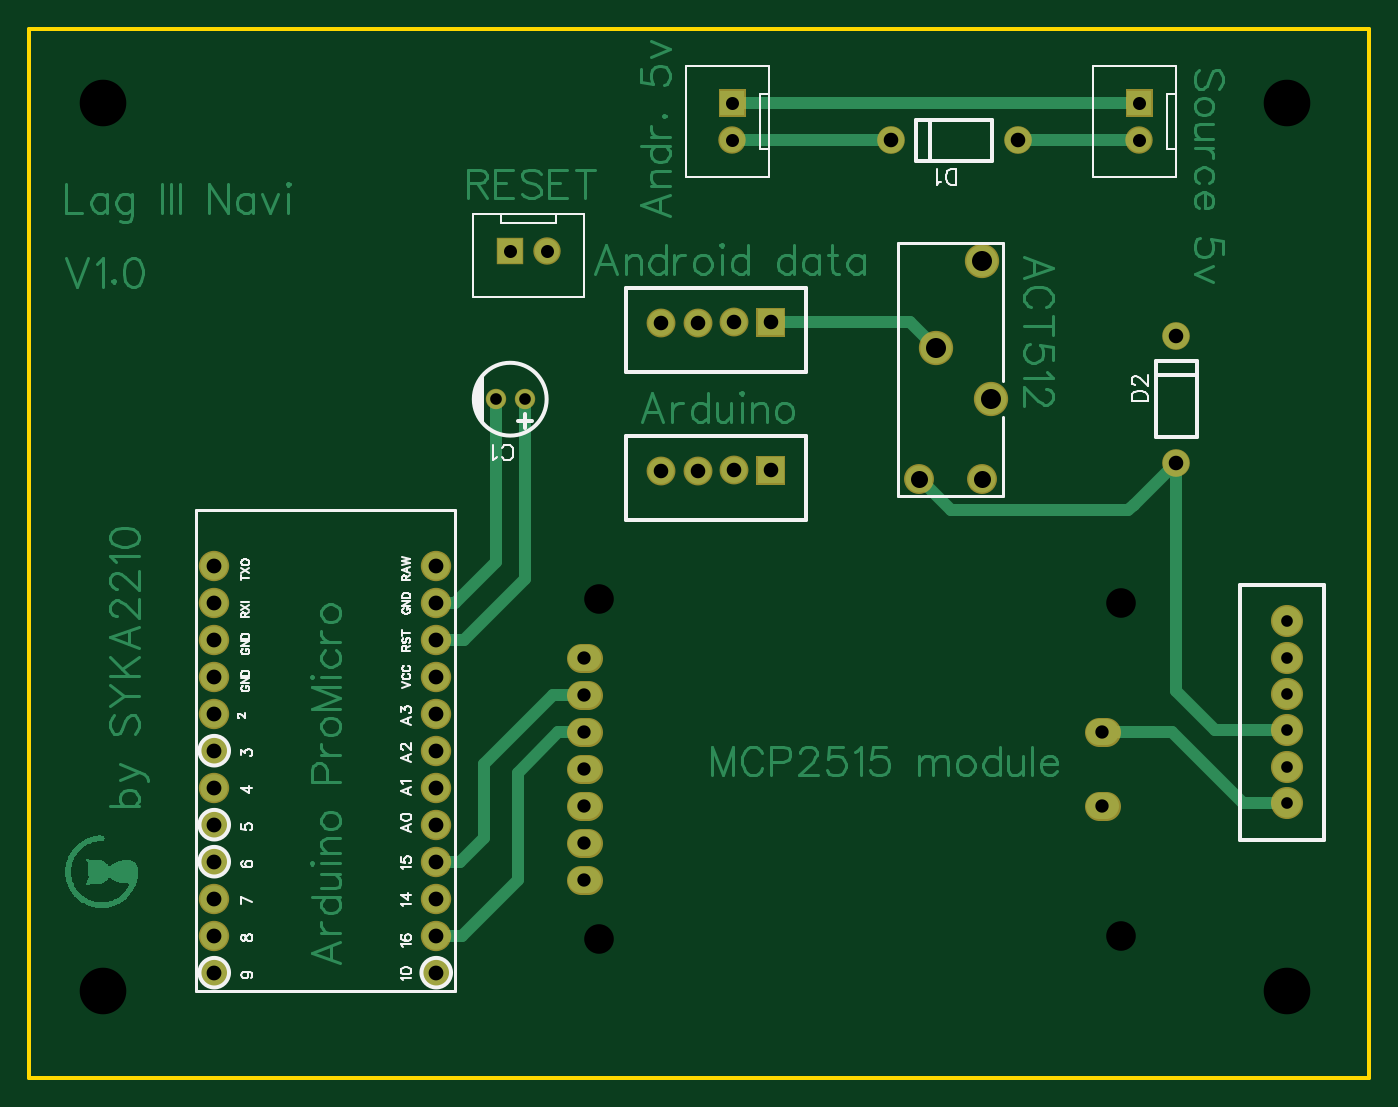
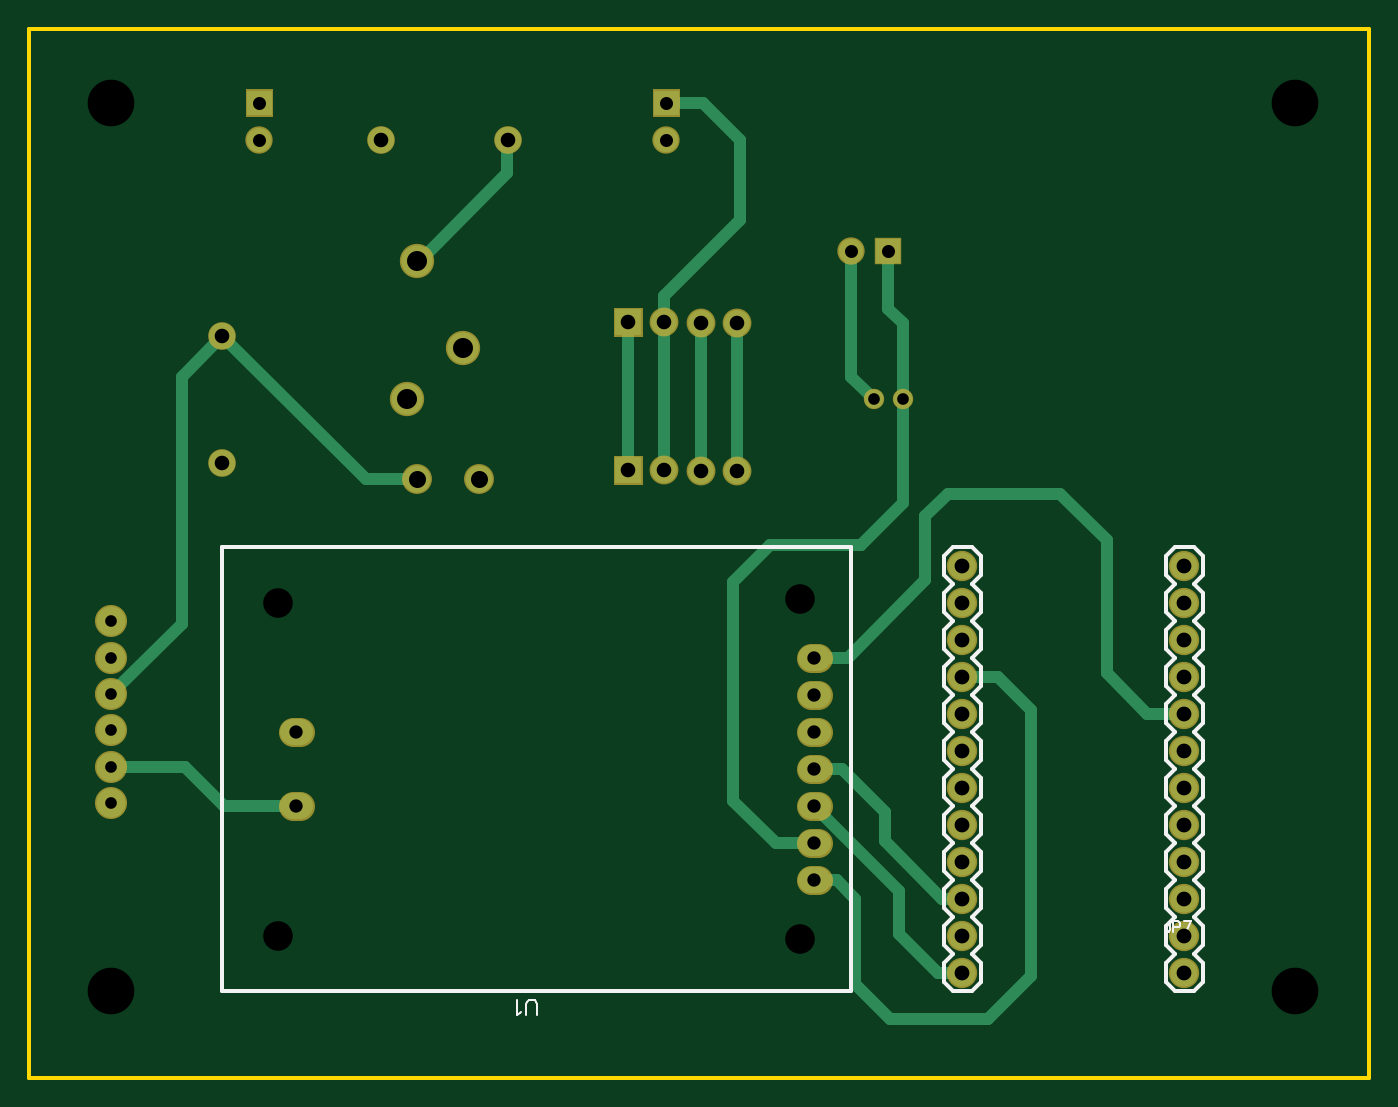
Circuit board: 9 layer files. Board 92.0 x 72.0 mm.
- outline: Gerber_BoardOutline.GKO (476 bytes)
- bottom_copper: Gerber_BottomLayer.GBL (4487 bytes)
- bottom_silk: Gerber_BottomSilkLayer.GBO (4765 bytes)
- bottom_mask: Gerber_BottomSolderMaskLayer.GBS (2820 bytes)
- drill: Gerber_Drill_NPTH.DRL (437 bytes)
- drill: Gerber_Drill_PTH.DRL (1711 bytes)
- top_copper: Gerber_TopLayer.GTL (33618 bytes)
- top_silk: Gerber_TopSilkLayer.GTO (17825 bytes)
- top_mask: Gerber_TopSolderMaskLayer.GTS (2817 bytes)

=== outline: Gerber_BoardOutline.GKO ===
G04 Layer: BoardOutline*
G04 EasyEDA v6.4.19.5, 2021-06-12T21:58:25+03:00*
G04 1ff6661c721349f79f7509290fd69735,53ba2d9ccfca4158b71df57a2e042f82,10*
G04 Gerber Generator version 0.2*
G04 Scale: 100 percent, Rotated: No, Reflected: No *
G04 Dimensions in millimeters *
G04 leading zeros omitted , absolute positions ,4 integer and 5 decimal *
%FSLAX45Y45*%
%MOMM*%

%ADD10C,0.2540*%
D10*
X0Y0D02*
G01*
X9199999Y0D01*
X9199999Y-7200000D01*
X0Y-7200000D01*
X0Y0D01*

%LPD*%
M02*

=== bottom_copper: Gerber_BottomLayer.GBL ===
G04 Layer: BottomLayer*
G04 EasyEDA v6.4.19.5, 2021-06-12T21:58:25+03:00*
G04 1ff6661c721349f79f7509290fd69735,53ba2d9ccfca4158b71df57a2e042f82,10*
G04 Gerber Generator version 0.2*
G04 Scale: 100 percent, Rotated: No, Reflected: No *
G04 Dimensions in millimeters *
G04 leading zeros omitted , absolute positions ,4 integer and 5 decimal *
%FSLAX45Y45*%
%MOMM*%

%ADD11C,0.8000*%
%ADD13C,1.8000*%
%ADD14C,1.8796*%
%ADD15R,1.6764X1.6764*%
%ADD16C,1.6764*%
%ADD17C,1.3000*%
%ADD18C,2.0000*%
%ADD19R,1.7780X1.7780*%
%ADD20C,1.7780*%
%ADD21C,2.1501*%
%ADD22C,1.8499*%

%LPD*%
D11*
X3401999Y-2540000D02*
G01*
X3556000Y-2385999D01*
X3556000Y-1524000D01*
X3201924Y-2540000D02*
G01*
X3200400Y-2019300D01*
X3302000Y-1917700D01*
X3302000Y-1524000D01*
X3810000Y-4318000D02*
G01*
X3581400Y-4318000D01*
X3048000Y-3784600D01*
X3048000Y-3340100D01*
X2895600Y-3187700D01*
X2120900Y-3187700D01*
X1803400Y-3505200D01*
X1803400Y-4419600D01*
X1524000Y-4699000D01*
X1270000Y-4699000D01*
X3201924Y-2540000D02*
G01*
X3200400Y-3251200D01*
X3492500Y-3543300D01*
X4114800Y-3543300D01*
X4368800Y-3797300D01*
X4368800Y-5295900D01*
X4076700Y-5588000D01*
X3810000Y-5588000D01*
X2794000Y-4445000D02*
G01*
X2552700Y-4445000D01*
X2324100Y-4673600D01*
X2324100Y-6502400D01*
X2616200Y-6794500D01*
X3289300Y-6794500D01*
X3530600Y-6553200D01*
X3530600Y-5969000D01*
X3657600Y-5842000D01*
X3810000Y-5842000D01*
X2794000Y-5969000D02*
G01*
X2933700Y-5969000D01*
X3327400Y-5575300D01*
X3327400Y-5372100D01*
X3619500Y-5080000D01*
X3810000Y-5080000D01*
X3810000Y-5334000D02*
G01*
X3225800Y-5918200D01*
X3225800Y-6210300D01*
X2959100Y-6477000D01*
X2794000Y-6477000D01*
X7874000Y-2104999D02*
G01*
X8153400Y-2384399D01*
X8153400Y-4081526D01*
X8636000Y-4564126D01*
X7366000Y-5334000D02*
G01*
X7861300Y-5334000D01*
X8128000Y-5067300D01*
X8632697Y-5067300D01*
X8636000Y-5063997D01*
X6539001Y-3090011D02*
G01*
X6888988Y-3090011D01*
X7874000Y-2104999D01*
X5088991Y-2013000D02*
G01*
X5088991Y-3029000D01*
X4839004Y-2013000D02*
G01*
X4839004Y-3029000D01*
X4588992Y-2019249D02*
G01*
X4588992Y-3035249D01*
X4339005Y-2015870D02*
G01*
X4339005Y-3031870D01*
X4839004Y-2013000D02*
G01*
X4839004Y-1829104D01*
X4318000Y-1308100D01*
X4318000Y-762000D01*
X4572000Y-508000D01*
X4826000Y-508000D01*
X6539001Y-1590014D02*
G01*
X6517614Y-1590014D01*
X5918200Y-990600D01*
X5918200Y-765200D01*
X5914999Y-762000D01*
D13*
G01*
X6785000Y-762000D03*
G01*
X5914999Y-762000D03*
G01*
X7874000Y-2975000D03*
G01*
X7874000Y-2104999D03*
D14*
G01*
X1270000Y-6477000D03*
G01*
X1270000Y-6223000D03*
G01*
X1270000Y-5969000D03*
G01*
X1270000Y-5715000D03*
G01*
X1270000Y-5461000D03*
G01*
X1270000Y-5207000D03*
G01*
X1270000Y-4953000D03*
G01*
X1270000Y-4699000D03*
G01*
X1270000Y-4445000D03*
G01*
X1270000Y-4191000D03*
G01*
X1270000Y-3937000D03*
G01*
X1270000Y-3683000D03*
G01*
X2794000Y-3683000D03*
G01*
X2794000Y-3937000D03*
G01*
X2794000Y-4191000D03*
G01*
X2794000Y-4445000D03*
G01*
X2794000Y-4699000D03*
G01*
X2794000Y-4953000D03*
G01*
X2794000Y-5207000D03*
G01*
X2794000Y-5461000D03*
G01*
X2794000Y-5715000D03*
G01*
X2794000Y-5969000D03*
G01*
X2794000Y-6223000D03*
G01*
X2794000Y-6477000D03*
G36*
X7536179Y-424179D02*
G01*
X7703820Y-424179D01*
X7703820Y-591820D01*
X7536179Y-591820D01*
G37*
D16*
G01*
X7620000Y-762000D03*
G36*
X4742179Y-424179D02*
G01*
X4909820Y-424179D01*
X4909820Y-591820D01*
X4742179Y-591820D01*
G37*
G01*
X4826000Y-762000D03*
D15*
G01*
X3302000Y-1524000D03*
D16*
G01*
X3556000Y-1524000D03*
D17*
G01*
X3401999Y-2540000D03*
G01*
X3202000Y-2540000D03*
D18*
G01*
X8636000Y-4064000D03*
G01*
X8636000Y-4313936D03*
G01*
X8636000Y-4564126D03*
G01*
X8636000Y-4814062D03*
G01*
X8636000Y-5063997D03*
G01*
X8636000Y-5313934D03*
D19*
G01*
X5088991Y-2013000D03*
D20*
G01*
X4839004Y-2013000D03*
G01*
X4588992Y-2019249D03*
G01*
X4339005Y-2015870D03*
D19*
G01*
X5088991Y-3029000D03*
D20*
G01*
X4839004Y-3029000D03*
G01*
X4588992Y-3035249D03*
G01*
X4339005Y-3031870D03*
D21*
G01*
X6539001Y-1590014D03*
G01*
X6223990Y-2190013D03*
G01*
X6604000Y-2540000D03*
D22*
G01*
X6109004Y-3090011D03*
G01*
X6539001Y-3090011D03*
D20*
X3784600Y-5842000D02*
G01*
X3835400Y-5842000D01*
X3784600Y-5588000D02*
G01*
X3835400Y-5588000D01*
X3784600Y-5334000D02*
G01*
X3835400Y-5334000D01*
X3784600Y-5080000D02*
G01*
X3835400Y-5080000D01*
X3784600Y-4826000D02*
G01*
X3835400Y-4826000D01*
X3784600Y-4572000D02*
G01*
X3835400Y-4572000D01*
X3784600Y-4318000D02*
G01*
X3835400Y-4318000D01*
X7340600Y-5334000D02*
G01*
X7391400Y-5334000D01*
X7340600Y-4826000D02*
G01*
X7391400Y-4826000D01*
M02*

=== bottom_silk: Gerber_BottomSilkLayer.GBO ===
G04 Layer: BottomSilkLayer*
G04 EasyEDA v6.4.19.5, 2021-06-12T21:58:25+03:00*
G04 1ff6661c721349f79f7509290fd69735,53ba2d9ccfca4158b71df57a2e042f82,10*
G04 Gerber Generator version 0.2*
G04 Scale: 100 percent, Rotated: No, Reflected: No *
G04 Dimensions in millimeters *
G04 leading zeros omitted , absolute positions ,4 integer and 5 decimal *
%FSLAX45Y45*%
%MOMM*%

%ADD10C,0.2540*%
%ADD27C,0.1524*%

%LPD*%
D27*
X1370076Y-6125463D02*
G01*
X1370076Y-6181089D01*
X1373378Y-6191250D01*
X1376934Y-6194805D01*
X1383792Y-6198362D01*
X1390650Y-6198362D01*
X1397762Y-6194805D01*
X1401063Y-6191250D01*
X1404620Y-6181089D01*
X1404620Y-6173978D01*
X1347215Y-6125463D02*
G01*
X1347215Y-6198362D01*
X1347215Y-6125463D02*
G01*
X1315973Y-6125463D01*
X1305560Y-6129020D01*
X1302004Y-6132576D01*
X1298702Y-6139434D01*
X1298702Y-6149847D01*
X1302004Y-6156705D01*
X1305560Y-6160262D01*
X1315973Y-6163563D01*
X1347215Y-6163563D01*
X1227328Y-6125463D02*
G01*
X1261871Y-6198362D01*
X1275842Y-6125463D02*
G01*
X1227328Y-6125463D01*
X5715000Y-6770115D02*
G01*
X5715000Y-6692137D01*
X5720079Y-6676644D01*
X5730493Y-6666229D01*
X5746241Y-6661150D01*
X5756656Y-6661150D01*
X5772150Y-6666229D01*
X5782563Y-6676644D01*
X5787643Y-6692137D01*
X5787643Y-6770115D01*
X5821934Y-6749287D02*
G01*
X5832347Y-6754621D01*
X5848095Y-6770115D01*
X5848095Y-6661150D01*
D10*
X1143000Y-6032500D02*
G01*
X1206500Y-6096000D01*
X1143000Y-6159500D01*
X1143000Y-6286500D01*
X1206500Y-6350000D01*
X1143000Y-6413500D01*
X1143000Y-6540500D01*
X1206500Y-6604000D01*
X1333500Y-6604000D01*
X1397000Y-6540500D01*
X1397000Y-6413500D01*
X1333500Y-6350000D01*
X1397000Y-6286500D01*
X1397000Y-6159500D01*
X1333500Y-6096000D01*
X1397000Y-6032500D01*
X1397000Y-5905500D01*
X1333500Y-5842000D01*
X1397000Y-5778500D01*
X1397000Y-5651500D01*
X1333500Y-5588000D01*
X1397000Y-5524500D01*
X1397000Y-5397500D01*
X1333500Y-5334000D01*
X1397000Y-5270500D01*
X1397000Y-5143500D01*
X1333500Y-5080000D01*
X1397000Y-5016500D01*
X1397000Y-4889500D01*
X1333500Y-4826000D01*
X1397000Y-4762500D01*
X1397000Y-4635500D01*
X1333500Y-4572000D01*
X1397000Y-4508500D01*
X1397000Y-4381500D01*
X1333500Y-4318000D01*
X1397000Y-4254500D01*
X1397000Y-4127500D01*
X1333500Y-4064000D01*
X1397000Y-4000500D01*
X1397000Y-3873500D01*
X1333500Y-3810000D01*
X1397000Y-3746500D01*
X1397000Y-3619500D01*
X1333500Y-3556000D01*
X1206500Y-3556000D01*
X1143000Y-3619500D01*
X1143000Y-3746500D01*
X1206500Y-3810000D01*
X1143000Y-3873500D01*
X1143000Y-4000500D01*
X1206500Y-4064000D01*
X1143000Y-4127500D01*
X1143000Y-4254500D01*
X1206500Y-4318000D01*
X1143000Y-4381500D01*
X1143000Y-4508500D01*
X1206500Y-4572000D01*
X1143000Y-4635500D01*
X1143000Y-4762500D01*
X1206500Y-4826000D01*
X1143000Y-4889500D01*
X1143000Y-5016500D01*
X1206500Y-5080000D01*
X1143000Y-5143500D01*
X1143000Y-5270500D01*
X1206500Y-5334000D01*
X1143000Y-5397500D01*
X1143000Y-5524500D01*
X1206500Y-5588000D01*
X1143000Y-5651500D01*
X1143000Y-5778500D01*
X1206500Y-5842000D01*
X1143000Y-5905500D01*
X1143000Y-6032500D01*
X2921000Y-4127500D02*
G01*
X2857500Y-4064000D01*
X2921000Y-4000500D01*
X2921000Y-3873500D01*
X2857500Y-3810000D01*
X2921000Y-3746500D01*
X2921000Y-3619500D01*
X2857500Y-3556000D01*
X2730500Y-3556000D01*
X2667000Y-3619500D01*
X2667000Y-3746500D01*
X2730500Y-3810000D01*
X2667000Y-3873500D01*
X2667000Y-4000500D01*
X2730500Y-4064000D01*
X2667000Y-4127500D01*
X2667000Y-4254500D01*
X2730500Y-4318000D01*
X2667000Y-4381500D01*
X2667000Y-4508500D01*
X2730500Y-4572000D01*
X2667000Y-4635500D01*
X2667000Y-4762500D01*
X2730500Y-4826000D01*
X2667000Y-4889500D01*
X2667000Y-5016500D01*
X2730500Y-5080000D01*
X2667000Y-5143500D01*
X2667000Y-5270500D01*
X2730500Y-5334000D01*
X2667000Y-5397500D01*
X2667000Y-5524500D01*
X2730500Y-5588000D01*
X2667000Y-5651500D01*
X2667000Y-5778500D01*
X2730500Y-5842000D01*
X2667000Y-5905500D01*
X2667000Y-6032500D01*
X2730500Y-6096000D01*
X2667000Y-6159500D01*
X2667000Y-6286500D01*
X2730500Y-6350000D01*
X2667000Y-6413500D01*
X2667000Y-6540500D01*
X2730500Y-6604000D01*
X2857500Y-6604000D01*
X2921000Y-6540500D01*
X2921000Y-6413500D01*
X2857500Y-6350000D01*
X2921000Y-6286500D01*
X2921000Y-6159500D01*
X2857500Y-6096000D01*
X2921000Y-6032500D01*
X2921000Y-5905500D01*
X2857500Y-5842000D01*
X2921000Y-5778500D01*
X2921000Y-5651500D01*
X2857500Y-5588000D01*
X2921000Y-5524500D01*
X2921000Y-5397500D01*
X2857500Y-5334000D01*
X2921000Y-5270500D01*
X2921000Y-5143500D01*
X2857500Y-5080000D01*
X2921000Y-5016500D01*
X2921000Y-4889500D01*
X2857500Y-4826000D01*
X2921000Y-4762500D01*
X2921000Y-4635500D01*
X2857500Y-4572000D01*
X2921000Y-4508500D01*
X2921000Y-4381500D01*
X2857500Y-4318000D01*
X2921000Y-4254500D01*
X2921000Y-4127500D01*
X3556000Y-6604000D02*
G01*
X7874000Y-6604000D01*
X7874000Y-3556000D01*
X3556000Y-3556000D01*
X3556000Y-6604000D01*
M02*

=== bottom_mask: Gerber_BottomSolderMaskLayer.GBS ===
G04 Layer: BottomSolderMaskLayer*
G04 EasyEDA v6.4.19.5, 2021-06-12T21:58:25+03:00*
G04 1ff6661c721349f79f7509290fd69735,53ba2d9ccfca4158b71df57a2e042f82,10*
G04 Gerber Generator version 0.2*
G04 Scale: 100 percent, Rotated: No, Reflected: No *
G04 Dimensions in millimeters *
G04 leading zeros omitted , absolute positions ,4 integer and 5 decimal *
%FSLAX45Y45*%
%MOMM*%

%ADD28C,1.9812*%
%ADD29C,1.9016*%
%ADD30C,2.0828*%
%ADD31R,1.8796X1.8796*%
%ADD32C,1.8796*%
%ADD33C,1.4016*%
%ADD34C,2.2032*%
%ADD36C,2.3533*%
%ADD37C,2.0531*%

%LPD*%
D28*
X3784600Y-5842000D02*
G01*
X3835400Y-5842000D01*
X3784600Y-5588000D02*
G01*
X3835400Y-5588000D01*
X3784600Y-5334000D02*
G01*
X3835400Y-5334000D01*
X3784600Y-5080000D02*
G01*
X3835400Y-5080000D01*
X3784600Y-4826000D02*
G01*
X3835400Y-4826000D01*
X3784600Y-4572000D02*
G01*
X3835400Y-4572000D01*
X3784600Y-4318000D02*
G01*
X3835400Y-4318000D01*
X7340600Y-5334000D02*
G01*
X7391400Y-5334000D01*
X7340600Y-4826000D02*
G01*
X7391400Y-4826000D01*
D29*
G01*
X6785000Y-762000D03*
G01*
X5914999Y-762000D03*
G01*
X7874000Y-2975000D03*
G01*
X7874000Y-2104999D03*
D30*
G01*
X1270000Y-6477000D03*
G01*
X1270000Y-6223000D03*
G01*
X1270000Y-5969000D03*
G01*
X1270000Y-5715000D03*
G01*
X1270000Y-5461000D03*
G01*
X1270000Y-5207000D03*
G01*
X1270000Y-4953000D03*
G01*
X1270000Y-4699000D03*
G01*
X1270000Y-4445000D03*
G01*
X1270000Y-4191000D03*
G01*
X1270000Y-3937000D03*
G01*
X1270000Y-3683000D03*
G01*
X2794000Y-3683000D03*
G01*
X2794000Y-3937000D03*
G01*
X2794000Y-4191000D03*
G01*
X2794000Y-4445000D03*
G01*
X2794000Y-4699000D03*
G01*
X2794000Y-4953000D03*
G01*
X2794000Y-5207000D03*
G01*
X2794000Y-5461000D03*
G01*
X2794000Y-5715000D03*
G01*
X2794000Y-5969000D03*
G01*
X2794000Y-6223000D03*
G01*
X2794000Y-6477000D03*
G36*
X7526020Y-601979D02*
G01*
X7526020Y-414020D01*
X7713979Y-414020D01*
X7713979Y-601979D01*
G37*
D32*
G01*
X7620000Y-762000D03*
G36*
X4732020Y-601979D02*
G01*
X4732020Y-414020D01*
X4919979Y-414020D01*
X4919979Y-601979D01*
G37*
G01*
X4826000Y-762000D03*
D31*
G01*
X3302000Y-1524000D03*
D32*
G01*
X3556000Y-1524000D03*
D33*
G01*
X3401999Y-2540000D03*
G01*
X3202000Y-2540000D03*
D34*
G01*
X8636000Y-4064000D03*
G01*
X8636000Y-4313936D03*
G01*
X8636000Y-4564126D03*
G01*
X8636000Y-4814062D03*
G01*
X8636000Y-5063997D03*
G01*
X8636000Y-5313934D03*
G36*
X4989829Y-2112010D02*
G01*
X4989829Y-1913889D01*
X5187950Y-1913889D01*
X5187950Y-2112010D01*
G37*
D28*
G01*
X4839004Y-2013000D03*
G01*
X4588992Y-2019249D03*
G01*
X4339005Y-2015870D03*
G36*
X4989829Y-3128010D02*
G01*
X4989829Y-2929889D01*
X5187950Y-2929889D01*
X5187950Y-3128010D01*
G37*
G01*
X4839004Y-3029000D03*
G01*
X4588992Y-3035249D03*
G01*
X4339005Y-3031870D03*
D36*
G01*
X6539001Y-1590014D03*
G01*
X6223990Y-2190013D03*
G01*
X6604000Y-2540000D03*
D37*
G01*
X6109004Y-3090011D03*
G01*
X6539001Y-3090011D03*
M02*

=== drill: Gerber_Drill_NPTH.DRL ===
M48
METRIC,LZ,000.000
;FILE_FORMAT=3:3
;TYPE=NON_PLATED
;Layer: Drill NPTH
;EasyEDA v6.4.19.5, 2021-06-12T21:58:25+03:00
;1ff6661c721349f79f7509290fd69735,53ba2d9ccfca4158b71df57a2e042f82,10
;Gerber Generator version 0.2
;Holesize 1 = 2.032 mm
T01C2.032
;Holesize 2 = 3.200 mm
T02C3.200
%
G05
G90
T01
X039116Y-039116
X039116Y-062484
X074930Y-062230
X074930Y-039370
T02
X005080Y-005080
X086360Y-005080
X005080Y-066040
X086360Y-066040
M30

=== drill: Gerber_Drill_PTH.DRL (1711 bytes, source withheld) ===
=== top_copper: Gerber_TopLayer.GTL (33618 bytes, source omitted) ===
=== top_silk: Gerber_TopSilkLayer.GTO (17825 bytes, source omitted) ===
=== top_mask: Gerber_TopSolderMaskLayer.GTS ===
G04 Layer: TopSolderMaskLayer*
G04 EasyEDA v6.4.19.5, 2021-06-12T21:58:25+03:00*
G04 1ff6661c721349f79f7509290fd69735,53ba2d9ccfca4158b71df57a2e042f82,10*
G04 Gerber Generator version 0.2*
G04 Scale: 100 percent, Rotated: No, Reflected: No *
G04 Dimensions in millimeters *
G04 leading zeros omitted , absolute positions ,4 integer and 5 decimal *
%FSLAX45Y45*%
%MOMM*%

%ADD28C,1.9812*%
%ADD29C,1.9016*%
%ADD30C,2.0828*%
%ADD31R,1.8796X1.8796*%
%ADD32C,1.8796*%
%ADD33C,1.4016*%
%ADD34C,2.2032*%
%ADD36C,2.3533*%
%ADD37C,2.0531*%

%LPD*%
D28*
X3784600Y-5842000D02*
G01*
X3835400Y-5842000D01*
X3784600Y-5588000D02*
G01*
X3835400Y-5588000D01*
X3784600Y-5334000D02*
G01*
X3835400Y-5334000D01*
X3784600Y-5080000D02*
G01*
X3835400Y-5080000D01*
X3784600Y-4826000D02*
G01*
X3835400Y-4826000D01*
X3784600Y-4572000D02*
G01*
X3835400Y-4572000D01*
X3784600Y-4318000D02*
G01*
X3835400Y-4318000D01*
X7340600Y-5334000D02*
G01*
X7391400Y-5334000D01*
X7340600Y-4826000D02*
G01*
X7391400Y-4826000D01*
D29*
G01*
X6785000Y-762000D03*
G01*
X5914999Y-762000D03*
G01*
X7874000Y-2975000D03*
G01*
X7874000Y-2104999D03*
D30*
G01*
X1270000Y-6477000D03*
G01*
X1270000Y-6223000D03*
G01*
X1270000Y-5969000D03*
G01*
X1270000Y-5715000D03*
G01*
X1270000Y-5461000D03*
G01*
X1270000Y-5207000D03*
G01*
X1270000Y-4953000D03*
G01*
X1270000Y-4699000D03*
G01*
X1270000Y-4445000D03*
G01*
X1270000Y-4191000D03*
G01*
X1270000Y-3937000D03*
G01*
X1270000Y-3683000D03*
G01*
X2794000Y-3683000D03*
G01*
X2794000Y-3937000D03*
G01*
X2794000Y-4191000D03*
G01*
X2794000Y-4445000D03*
G01*
X2794000Y-4699000D03*
G01*
X2794000Y-4953000D03*
G01*
X2794000Y-5207000D03*
G01*
X2794000Y-5461000D03*
G01*
X2794000Y-5715000D03*
G01*
X2794000Y-5969000D03*
G01*
X2794000Y-6223000D03*
G01*
X2794000Y-6477000D03*
G36*
X7526020Y-601979D02*
G01*
X7526020Y-414020D01*
X7713979Y-414020D01*
X7713979Y-601979D01*
G37*
D32*
G01*
X7620000Y-762000D03*
G36*
X4732020Y-601979D02*
G01*
X4732020Y-414020D01*
X4919979Y-414020D01*
X4919979Y-601979D01*
G37*
G01*
X4826000Y-762000D03*
D31*
G01*
X3302000Y-1524000D03*
D32*
G01*
X3556000Y-1524000D03*
D33*
G01*
X3401999Y-2540000D03*
G01*
X3202000Y-2540000D03*
D34*
G01*
X8636000Y-4064000D03*
G01*
X8636000Y-4313936D03*
G01*
X8636000Y-4564126D03*
G01*
X8636000Y-4814062D03*
G01*
X8636000Y-5063997D03*
G01*
X8636000Y-5313934D03*
G36*
X4989829Y-2112010D02*
G01*
X4989829Y-1913889D01*
X5187950Y-1913889D01*
X5187950Y-2112010D01*
G37*
D28*
G01*
X4839004Y-2013000D03*
G01*
X4588992Y-2019249D03*
G01*
X4339005Y-2015870D03*
G36*
X4989829Y-3128010D02*
G01*
X4989829Y-2929889D01*
X5187950Y-2929889D01*
X5187950Y-3128010D01*
G37*
G01*
X4839004Y-3029000D03*
G01*
X4588992Y-3035249D03*
G01*
X4339005Y-3031870D03*
D36*
G01*
X6539001Y-1590014D03*
G01*
X6223990Y-2190013D03*
G01*
X6604000Y-2540000D03*
D37*
G01*
X6109004Y-3090011D03*
G01*
X6539001Y-3090011D03*
M02*

